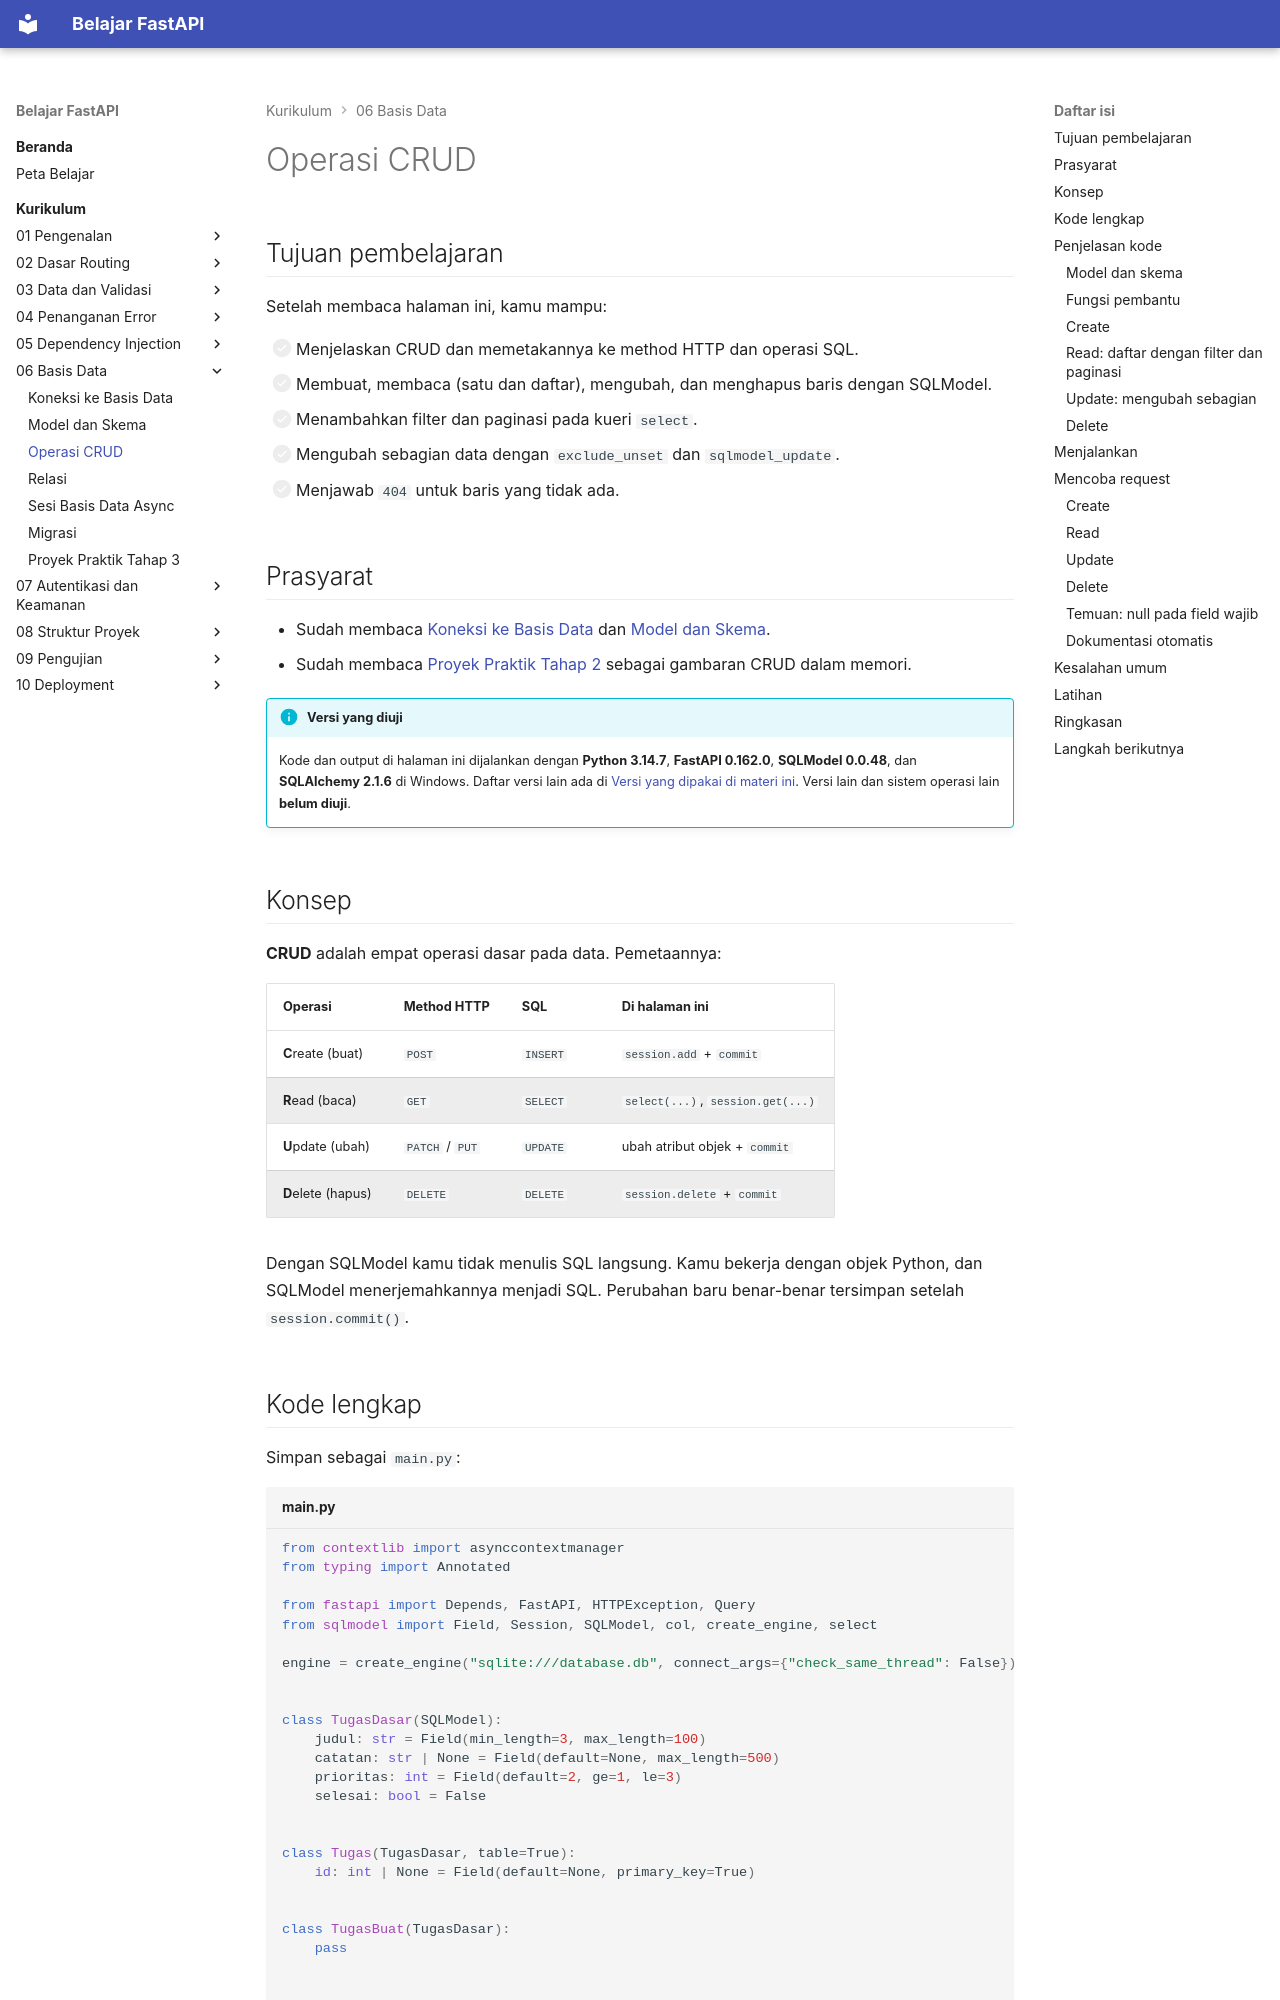

repository: TopekoX/materi-fastapi · page: curriculum/06-basis-data/operasi-crud/index.html · generator: mkdocs

# Operasi CRUD

## Tujuan pembelajaran

Setelah membaca halaman ini, kamu mampu:

- [ ] Menjelaskan CRUD dan memetakannya ke method HTTP dan operasi SQL.
- [ ] Membuat, membaca (satu dan daftar), mengubah, dan menghapus baris dengan SQLModel.
- [ ] Menambahkan filter dan paginasi pada kueri `select`.
- [ ] Mengubah sebagian data dengan `exclude_unset` dan `sqlmodel_update`.
- [ ] Menjawab `404` untuk baris yang tidak ada.

## Prasyarat

- Sudah membaca [Koneksi ke Basis Data](koneksi-basis-data.md) dan [Model dan Skema](model-dan-skema.md).
- Sudah membaca [Proyek Praktik Tahap 2](../04-penanganan-error/proyek-tahap-2.md) sebagai gambaran CRUD dalam memori.

!!! info "Versi yang diuji"
    Kode dan output di halaman ini dijalankan dengan **Python 3.14.7**, **FastAPI 0.162.0**, **SQLModel 0.0.48**, dan **SQLAlchemy 2.1.6** di Windows. Daftar versi lain ada di [Versi yang dipakai di materi ini](../01-pengenalan/instalasi-dan-venv.md#versi-yang-dipakai-di-materi-ini). Versi lain dan sistem operasi lain **belum diuji**.

## Konsep

**CRUD** adalah empat operasi dasar pada data. Pemetaannya:

| Operasi | Method HTTP | SQL | Di halaman ini |
|---|---|---|---|
| **C**reate (buat) | `POST` | `INSERT` | `session.add` + `commit` |
| **R**ead (baca) | `GET` | `SELECT` | `select(...)`, `session.get(...)` |
| **U**pdate (ubah) | `PATCH` / `PUT` | `UPDATE` | ubah atribut objek + `commit` |
| **D**elete (hapus) | `DELETE` | `DELETE` | `session.delete` + `commit` |

Dengan SQLModel kamu tidak menulis SQL langsung. Kamu bekerja dengan objek Python, dan SQLModel menerjemahkannya menjadi SQL. Perubahan baru benar-benar tersimpan setelah `session.commit()`.

## Kode lengkap

Simpan sebagai `main.py`:

```python title="main.py"
--8<-- "fastapi/06-basis-data/operasi-crud/main.py"
```

## Penjelasan kode

### Model dan skema

`TugasDasar`, `Tugas`, `TugasBuat`, dan `TugasPublik` sama seperti di [Model dan Skema](model-dan-skema.md). Kelas baru `TugasUbah` dipakai untuk `PATCH`: semua field-nya opsional, karena klien hanya mengirim yang ingin diubah.
